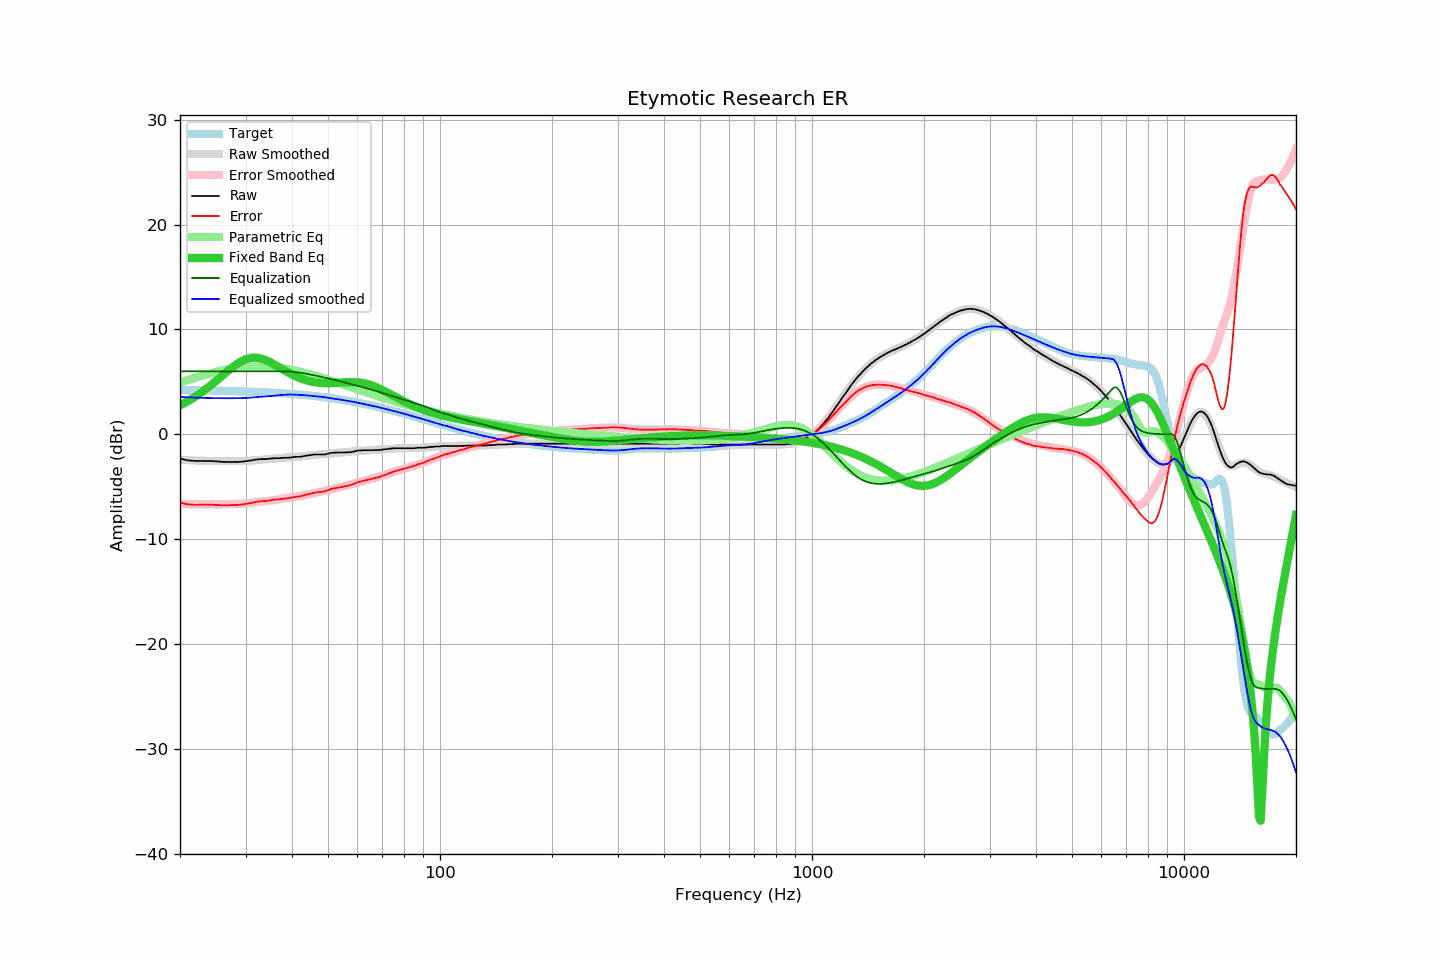

The file beside this chart, header and first rows:
frequency, raw, error, smoothed, error_smoothed, equalization, parametric_eq, equalized_raw, equalized_smoothed, target
20, -2.31, -6.51, -2.45, -6.63, 6.00, 2.75, 3.69, 3.55, 4.21
21, -2.50, -6.69, -2.48, -6.66, 6.00, 3.15, 3.50, 3.52, 4.20
22, -2.55, -6.73, -2.51, -6.68, 6.00, 3.59, 3.45, 3.49, 4.19
23, -2.55, -6.72, -2.53, -6.69, 6.00, 4.06, 3.45, 3.47, 4.18
24, -2.55, -6.71, -2.55, -6.69, 6.00, 4.56, 3.45, 3.45, 4.17
25, -2.59, -6.74, -2.56, -6.69, 6.00, 5.08, 3.41, 3.44, 4.15
26, -2.64, -6.78, -2.57, -6.68, 6.00, 5.59, 3.36, 3.43, 4.14
27, -2.65, -6.77, -2.57, -6.67, 6.00, 6.09, 3.35, 3.43, 4.13
28, -2.64, -6.75, -2.57, -6.65, 6.00, 6.53, 3.36, 3.43, 4.11
29, -2.64, -6.73, -2.56, -6.63, 6.00, 6.89, 3.36, 3.44, 4.09
30, -2.58, -6.65, -2.55, -6.60, 6.00, 7.14, 3.42, 3.45, 4.08
31, -2.51, -6.56, -2.51, -6.55, 6.00, 7.28, 3.49, 3.49, 4.06
32, -2.42, -6.45, -2.47, -6.49, 6.00, 7.30, 3.58, 3.53, 4.04
33, -2.38, -6.39, -2.44, -6.44, 6.00, 7.22, 3.62, 3.56, 4.02
34, -2.38, -6.37, -2.40, -6.38, 6.00, 7.06, 3.62, 3.60, 3.99
35, -2.33, -6.30, -2.36, -6.32, 6.00, 6.85, 3.67, 3.64, 3.97
36, -2.29, -6.23, -2.32, -6.26, 6.00, 6.61, 3.71, 3.68, 3.95
37, -2.29, -6.21, -2.28, -6.20, 6.00, 6.37, 3.71, 3.72, 3.92
38, -2.25, -6.14, -2.24, -6.13, 6.00, 6.13, 3.75, 3.76, 3.89
39, -2.25, -6.11, -2.20, -6.07, 5.99, 5.90, 3.74, 3.78, 3.87
40, -2.20, -6.03, -2.18, -6.01, 5.96, 5.70, 3.76, 3.78, 3.84
41, -2.16, -5.96, -2.15, -5.94, 5.92, 5.51, 3.76, 3.77, 3.81
42, -2.16, -5.93, -2.12, -5.88, 5.87, 5.36, 3.72, 3.75, 3.78
43, -2.10, -5.84, -2.09, -5.82, 5.81, 5.22, 3.72, 3.73, 3.74
44, -2.03, -5.73, -2.05, -5.75, 5.75, 5.11, 3.72, 3.70, 3.71
45, -1.99, -5.66, -2.01, -5.68, 5.68, 5.03, 3.69, 3.67, 3.67
46, -1.94, -5.57, -1.98, -5.61, 5.61, 4.96, 3.67, 3.63, 3.64
47, -1.94, -5.54, -1.94, -5.54, 5.54, 4.91, 3.60, 3.60, 3.60
48, -1.94, -5.50, -1.91, -5.47, 5.47, 4.88, 3.53, 3.56, 3.56
49, -1.94, -5.46, -1.88, -5.40, 5.40, 4.87, 3.46, 3.52, 3.52
50, -1.86, -5.34, -1.85, -5.33, 5.33, 4.87, 3.47, 3.48, 3.48
51, -1.78, -5.21, -1.83, -5.26, 5.26, 4.87, 3.48, 3.43, 3.44
52, -1.76, -5.15, -1.80, -5.19, 5.19, 4.89, 3.43, 3.39, 3.40
53, -1.75, -5.10, -1.78, -5.12, 5.12, 4.90, 3.37, 3.34, 3.35
54, -1.75, -5.05, -1.75, -5.04, 5.04, 4.92, 3.30, 3.29, 3.31
55, -1.75, -5.01, -1.72, -4.97, 4.97, 4.94, 3.23, 3.25, 3.26
56, -1.73, -4.94, -1.70, -4.90, 4.90, 4.96, 3.17, 3.20, 3.22
57, -1.73, -4.89, -1.67, -4.83, 4.83, 4.97, 3.10, 3.16, 3.17
58, -1.69, -4.81, -1.64, -4.76, 4.76, 4.97, 3.07, 3.12, 3.12
59, -1.63, -4.70, -1.62, -4.69, 4.69, 4.96, 3.06, 3.07, 3.07
60, -1.56, -4.58, -1.60, -4.62, 4.62, 4.95, 3.06, 3.01, 3.02
61, -1.56, -4.53, -1.59, -4.55, 4.55, 4.92, 2.99, 2.96, 2.97
62, -1.53, -4.45, -1.57, -4.48, 4.48, 4.88, 2.95, 2.91, 2.92
63, -1.53, -4.40, -1.55, -4.41, 4.41, 4.83, 2.89, 2.86, 2.87
64, -1.53, -4.35, -1.54, -4.34, 4.34, 4.77, 2.82, 2.81, 2.82
65, -1.53, -4.29, -1.52, -4.28, 4.28, 4.69, 2.75, 2.76, 2.77
66, -1.53, -4.24, -1.50, -4.21, 4.21, 4.61, 2.69, 2.71, 2.71
67, -1.51, -4.17, -1.49, -4.14, 4.14, 4.52, 2.64, 2.65, 2.66
68, -1.51, -4.11, -1.48, -4.08, 4.08, 4.42, 2.57, 2.60, 2.61
69, -1.51, -4.06, -1.47, -4.01, 4.01, 4.32, 2.50, 2.54, 2.55
70, -1.47, -3.97, -1.45, -3.94, 3.94, 4.21, 2.47, 2.49, 2.50
71, -1.43, -3.87, -1.43, -3.87, 3.87, 4.10, 2.45, 2.44, 2.45
72, -1.43, -3.82, -1.42, -3.80, 3.80, 3.99, 2.38, 2.38, 2.39
73, -1.38, -3.71, -1.40, -3.73, 3.73, 3.88, 2.36, 2.33, 2.34
74, -1.38, -3.66, -1.38, -3.66, 3.66, 3.77, 2.29, 2.28, 2.28
75, -1.34, -3.57, -1.37, -3.60, 3.60, 3.66, 2.26, 2.23, 2.23
76, -1.34, -3.51, -1.35, -3.53, 3.53, 3.55, 2.19, 2.18, 2.18
77, -1.34, -3.46, -1.35, -3.47, 3.47, 3.44, 2.13, 2.12, 2.12
78, -1.34, -3.40, -1.34, -3.41, 3.41, 3.34, 2.07, 2.07, 2.07
79, -1.34, -3.35, -1.33, -3.35, 3.35, 3.23, 2.01, 2.01, 2.01
... 553 more rows
